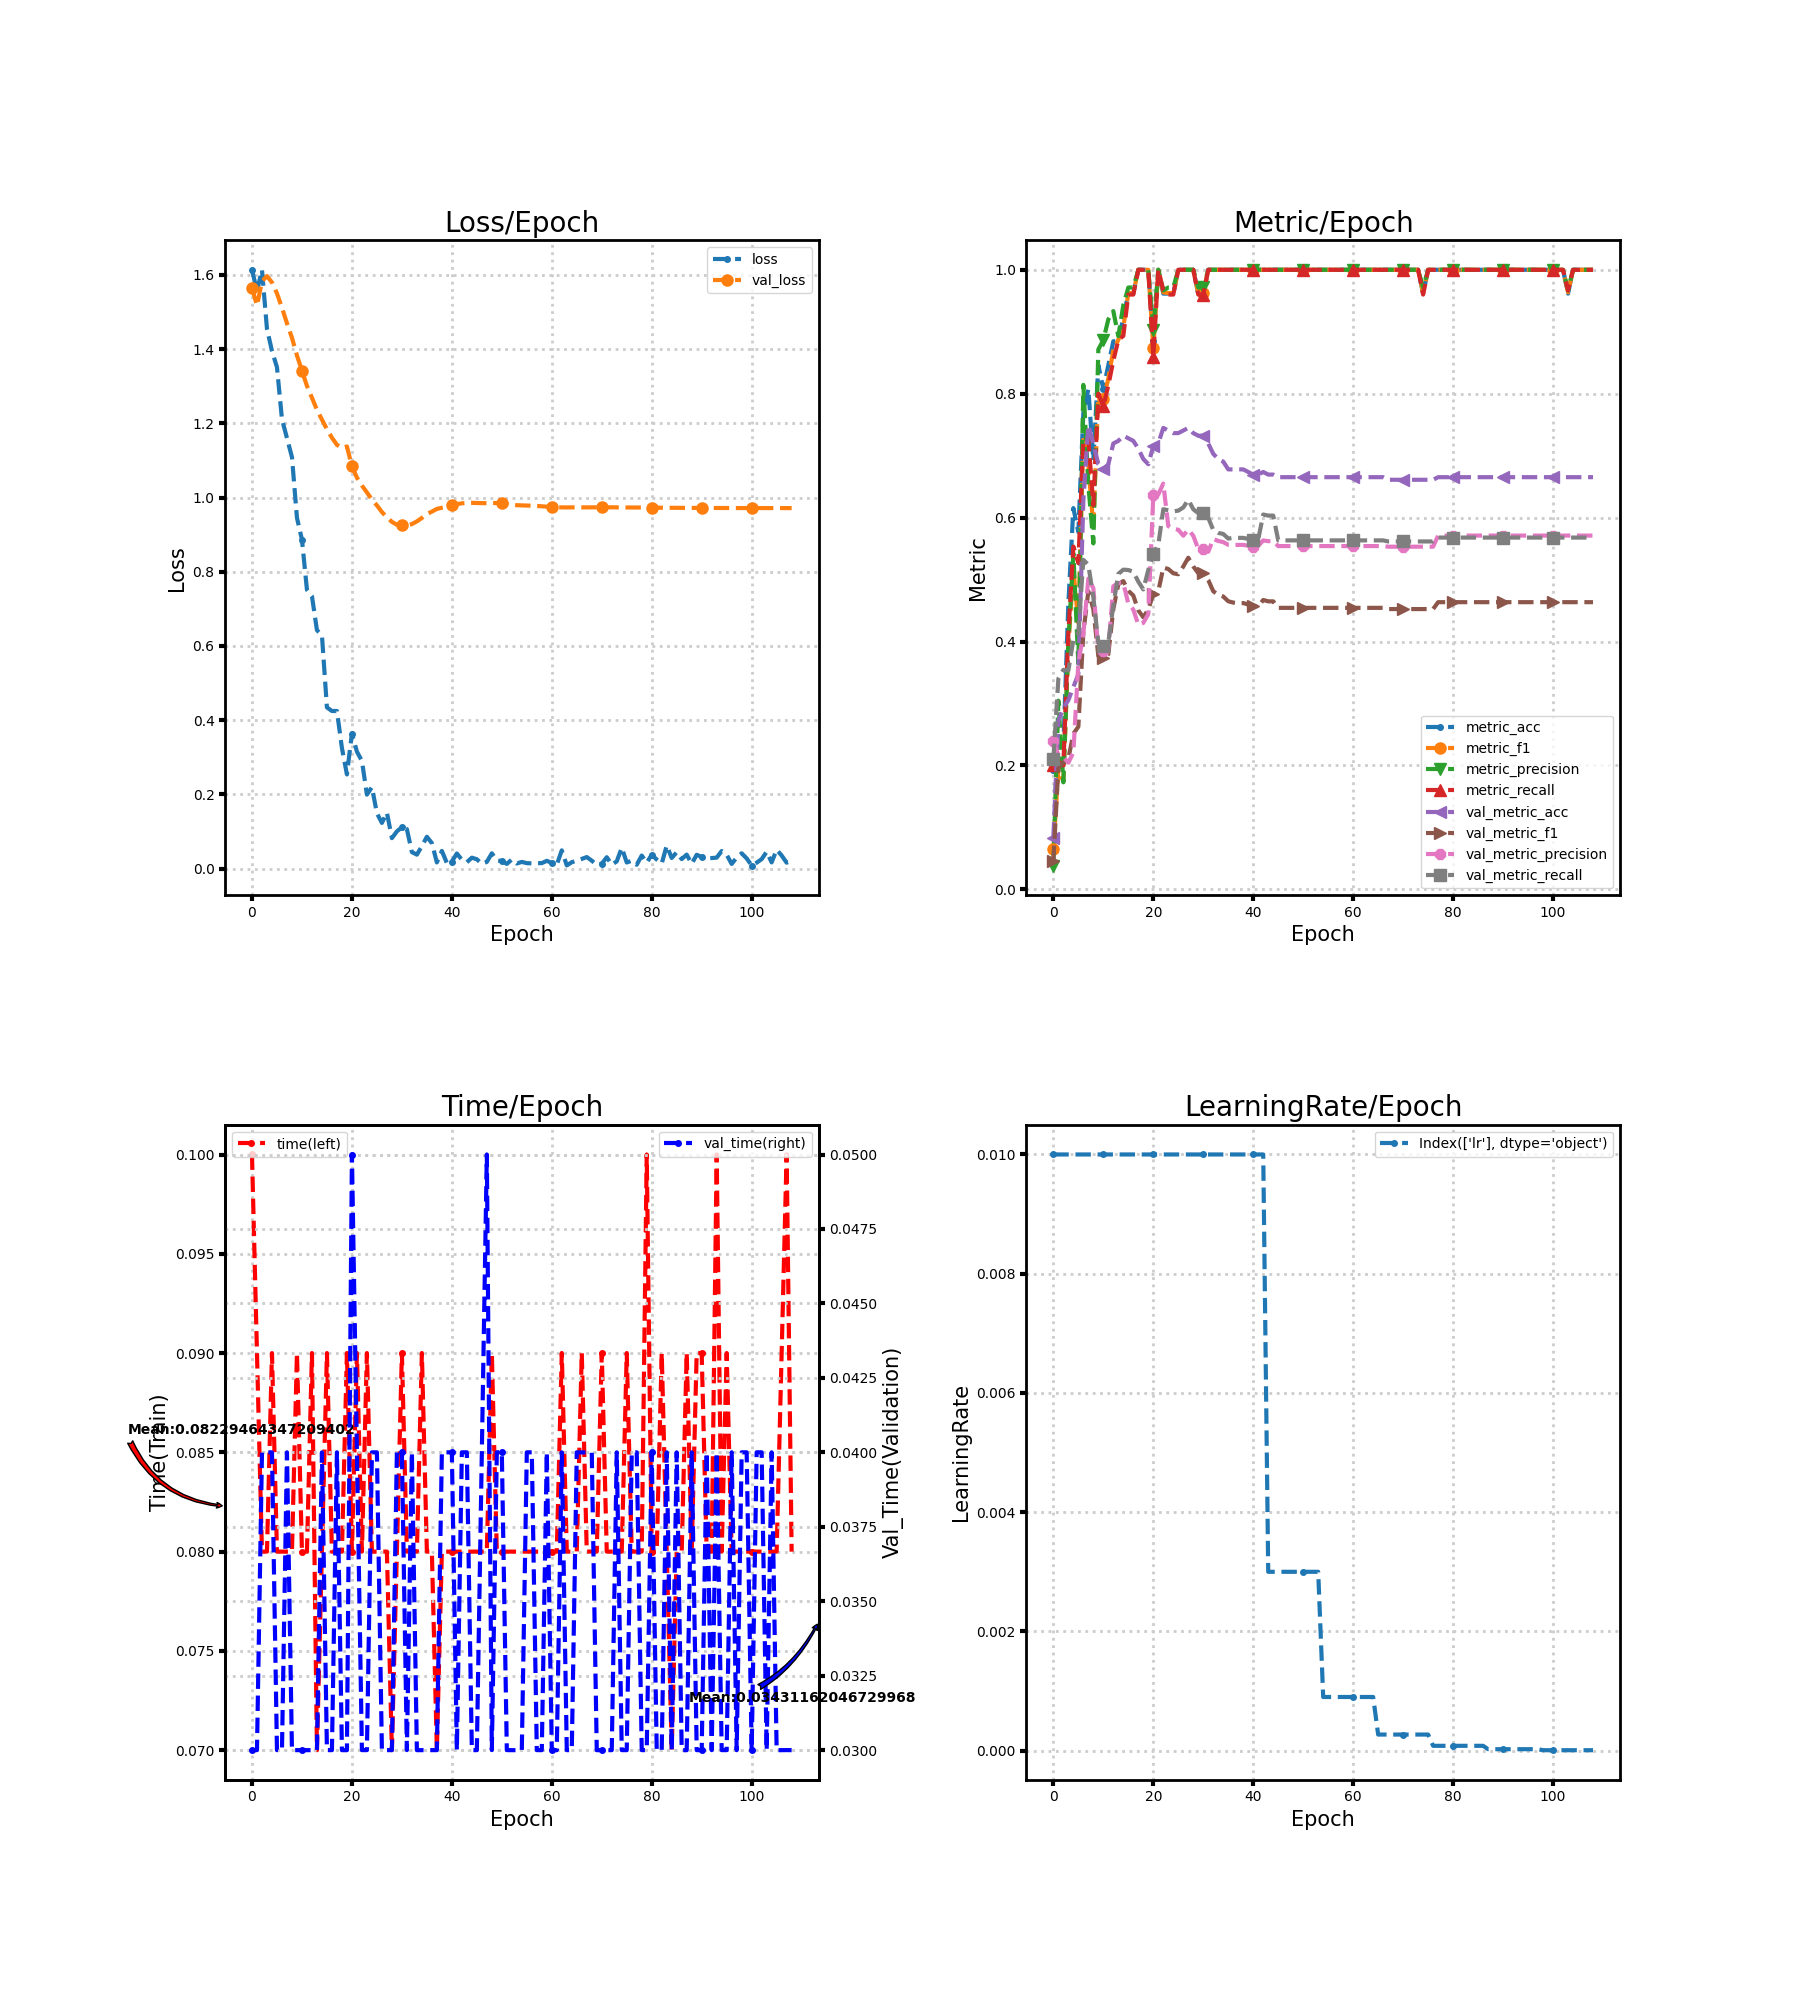

The file beside this chart, header and first rows:
loss, metric_acc, metric_f1, metric_precision, metric_recall, time, lr, val_loss, val_metric_acc, val_metric_f1, val_metric_precision, val_metric_recall, val_time
1.613, 0.1923, 0.06452, 0.03846, 0.2, 0.1, 0.01, 1.564, 0.08368, 0.04589, 0.239, 0.2103, 0.03
1.556, 0.2308, 0.1944, 0.3045, 0.2067, 0.09, 0.01, 1.517, 0.272, 0.1958, 0.2168, 0.34, 0.03
1.613, 0.2308, 0.1741, 0.1727, 0.2, 0.08, 0.01, 1.582, 0.2929, 0.2048, 0.2138, 0.3543, 0.04
1.454, 0.4615, 0.3924, 0.3972, 0.4133, 0.08, 0.01, 1.597, 0.3054, 0.211, 0.2044, 0.3532, 0.04
1.395, 0.6154, 0.5169, 0.5424, 0.5533, 0.09, 0.01, 1.579, 0.3264, 0.2512, 0.2208, 0.4032, 0.04
1.351, 0.5769, 0.4298, 0.3643, 0.5267, 0.08, 0.01, 1.55, 0.3473, 0.2626, 0.3653, 0.4141, 0.03
1.211, 0.7692, 0.7333, 0.8143, 0.7267, 0.08, 0.01, 1.511, 0.6276, 0.4144, 0.4123, 0.5319, 0.03
1.16, 0.8077, 0.6853, 0.6529, 0.7267, 0.08, 0.01, 1.469, 0.749, 0.481, 0.5018, 0.5238, 0.04
1.109, 0.6923, 0.5853, 0.5583, 0.62, 0.08, 0.01, 1.43, 0.7197, 0.4521, 0.486, 0.4714, 0.03
0.9453, 0.8462, 0.7998, 0.8714, 0.8, 0.09, 0.01, 1.383, 0.6862, 0.3766, 0.3859, 0.3984, 0.03
0.8866, 0.8077, 0.791, 0.8867, 0.78, 0.08, 0.01, 1.342, 0.6778, 0.3729, 0.3846, 0.3927, 0.03
0.7513, 0.8462, 0.8243, 0.92, 0.8133, 0.08, 0.01, 1.301, 0.6862, 0.3796, 0.3887, 0.3984, 0.03
0.7343, 0.8846, 0.87, 0.9333, 0.8533, 0.09, 0.01, 1.269, 0.7197, 0.4523, 0.4892, 0.4584, 0.03
0.6426, 0.8846, 0.8872, 0.8929, 0.8867, 0.07, 0.01, 1.236, 0.7238, 0.4925, 0.4945, 0.5092, 0.03
0.6289, 0.9231, 0.907, 0.9429, 0.8933, 0.08, 0.01, 1.21, 0.7322, 0.4976, 0.4942, 0.516, 0.04
0.4345, 0.9615, 0.9624, 0.9714, 0.96, 0.09, 0.01, 1.184, 0.728, 0.482, 0.4613, 0.5154, 0.03
0.4249, 0.9615, 0.9624, 0.9714, 0.96, 0.08, 0.01, 1.161, 0.7238, 0.4742, 0.4516, 0.5126, 0.03
0.4248, 1.0, 1.0, 1.0, 1.0, 0.08, 0.01, 1.142, 0.7113, 0.4503, 0.4272, 0.4966, 0.04
0.3252, 1.0, 1.0, 1.0, 1.0, 0.08, 0.01, 1.133, 0.6946, 0.4392, 0.4301, 0.4841, 0.03
0.2539, 1.0, 1.0, 1.0, 1.0, 0.09, 0.01, 1.138, 0.6862, 0.4517, 0.4443, 0.5155, 0.03
0.3642, 0.8846, 0.8738, 0.9029, 0.86, 0.08, 0.01, 1.084, 0.7155, 0.4766, 0.6359, 0.5412, 0.05
0.3154, 1.0, 1.0, 1.0, 1.0, 0.09, 0.01, 1.054, 0.7197, 0.4811, 0.6374, 0.5559, 0.04
0.2905, 0.9615, 0.9636, 0.9667, 0.9667, 0.08, 0.01, 1.032, 0.7448, 0.5193, 0.655, 0.6136, 0.03
0.1996, 0.9615, 0.9624, 0.9714, 0.96, 0.09, 0.01, 1.014, 0.7406, 0.5171, 0.5863, 0.6119, 0.03
0.2197, 0.9615, 0.9624, 0.9714, 0.96, 0.08, 0.01, 0.9946, 0.7364, 0.5102, 0.5816, 0.6101, 0.04
0.1496, 1.0, 1.0, 1.0, 1.0, 0.08, 0.01, 0.9787, 0.7364, 0.5086, 0.5804, 0.6113, 0.04
0.1233, 1.0, 1.0, 1.0, 1.0, 0.08, 0.01, 0.961, 0.7406, 0.5211, 0.5708, 0.6164, 0.03
0.1512, 1.0, 1.0, 1.0, 1.0, 0.08, 0.01, 0.9464, 0.7448, 0.5352, 0.5809, 0.6289, 0.03
0.08237, 1.0, 1.0, 1.0, 1.0, 0.07, 0.01, 0.9344, 0.7364, 0.5213, 0.5707, 0.6135, 0.03
0.1006, 0.9615, 0.9624, 0.9714, 0.96, 0.08, 0.01, 0.9265, 0.7322, 0.5104, 0.5495, 0.6073, 0.04
0.1118, 0.9615, 0.9624, 0.9714, 0.96, 0.09, 0.01, 0.9255, 0.7322, 0.5104, 0.5495, 0.6073, 0.04
0.1067, 1.0, 1.0, 1.0, 1.0, 0.08, 0.01, 0.9251, 0.7197, 0.4992, 0.5449, 0.5999, 0.03
0.04478, 1.0, 1.0, 1.0, 1.0, 0.08, 0.01, 0.9284, 0.7029, 0.4811, 0.5656, 0.5799, 0.04
0.03793, 1.0, 1.0, 1.0, 1.0, 0.08, 0.01, 0.9357, 0.6946, 0.4756, 0.5623, 0.5753, 0.03
0.06078, 1.0, 1.0, 1.0, 1.0, 0.09, 0.01, 0.945, 0.6904, 0.4727, 0.5605, 0.5736, 0.03
0.08611, 1.0, 1.0, 1.0, 1.0, 0.08, 0.01, 0.9555, 0.6778, 0.465, 0.5561, 0.5662, 0.03
0.06904, 1.0, 1.0, 1.0, 1.0, 0.08, 0.01, 0.962, 0.6778, 0.4629, 0.5558, 0.5673, 0.03
0.01695, 1.0, 1.0, 1.0, 1.0, 0.07, 0.01, 0.9692, 0.6778, 0.4621, 0.556, 0.5673, 0.03
0.04794, 1.0, 1.0, 1.0, 1.0, 0.08, 0.01, 0.9725, 0.6778, 0.4621, 0.556, 0.5673, 0.04
0.01539, 1.0, 1.0, 1.0, 1.0, 0.08, 0.01, 0.9752, 0.6736, 0.4597, 0.5546, 0.5656, 0.04
0.01937, 1.0, 1.0, 1.0, 1.0, 0.08, 0.01, 0.9788, 0.6695, 0.4575, 0.5534, 0.5639, 0.04
0.04109, 1.0, 1.0, 1.0, 1.0, 0.08, 0.01, 0.982, 0.6695, 0.4567, 0.5545, 0.565, 0.03
0.02414, 1.0, 1.0, 1.0, 1.0, 0.08, 0.01, 0.9843, 0.6736, 0.4671, 0.5632, 0.605, 0.04
0.01746, 1.0, 1.0, 1.0, 1.0, 0.08, 0.003, 0.9851, 0.6695, 0.4649, 0.562, 0.6033, 0.04
0.02974, 1.0, 1.0, 1.0, 1.0, 0.08, 0.003, 0.9856, 0.6695, 0.4649, 0.562, 0.6033, 0.03
0.02545, 1.0, 1.0, 1.0, 1.0, 0.08, 0.003, 0.9852, 0.6653, 0.4544, 0.5541, 0.5633, 0.03
0.01319, 1.0, 1.0, 1.0, 1.0, 0.08, 0.003, 0.9849, 0.6653, 0.4544, 0.5541, 0.5633, 0.04
0.01833, 1.0, 1.0, 1.0, 1.0, 0.08, 0.003, 0.9847, 0.6653, 0.4544, 0.5541, 0.5633, 0.05
0.04159, 1.0, 1.0, 1.0, 1.0, 0.09, 0.003, 0.9853, 0.6653, 0.4544, 0.5541, 0.5633, 0.03
0.02233, 1.0, 1.0, 1.0, 1.0, 0.08, 0.003, 0.9849, 0.6653, 0.4544, 0.5541, 0.5633, 0.04
0.02067, 1.0, 1.0, 1.0, 1.0, 0.08, 0.003, 0.9839, 0.6653, 0.4544, 0.5541, 0.5633, 0.04
0.01299, 1.0, 1.0, 1.0, 1.0, 0.08, 0.003, 0.9827, 0.6653, 0.4544, 0.5541, 0.5633, 0.03
0.0249, 1.0, 1.0, 1.0, 1.0, 0.08, 0.003, 0.9806, 0.6653, 0.4544, 0.5541, 0.5633, 0.03
0.01409, 1.0, 1.0, 1.0, 1.0, 0.08, 0.003, 0.9793, 0.6653, 0.4544, 0.5541, 0.5633, 0.03
0.01837, 1.0, 1.0, 1.0, 1.0, 0.08, 0.0009, 0.9788, 0.6653, 0.4544, 0.5541, 0.5633, 0.03
0.01492, 1.0, 1.0, 1.0, 1.0, 0.08, 0.0009, 0.9784, 0.6653, 0.4544, 0.5541, 0.5633, 0.04
0.01454, 1.0, 1.0, 1.0, 1.0, 0.08, 0.0009, 0.9779, 0.6653, 0.4544, 0.5541, 0.5633, 0.04
0.015, 1.0, 1.0, 1.0, 1.0, 0.08, 0.0009, 0.9772, 0.6653, 0.4544, 0.5541, 0.5633, 0.03
0.01505, 1.0, 1.0, 1.0, 1.0, 0.08, 0.0009, 0.9763, 0.6653, 0.4544, 0.5541, 0.5633, 0.03
0.02126, 1.0, 1.0, 1.0, 1.0, 0.08, 0.0009, 0.9753, 0.6653, 0.4544, 0.5541, 0.5633, 0.04
... 49 more rows
